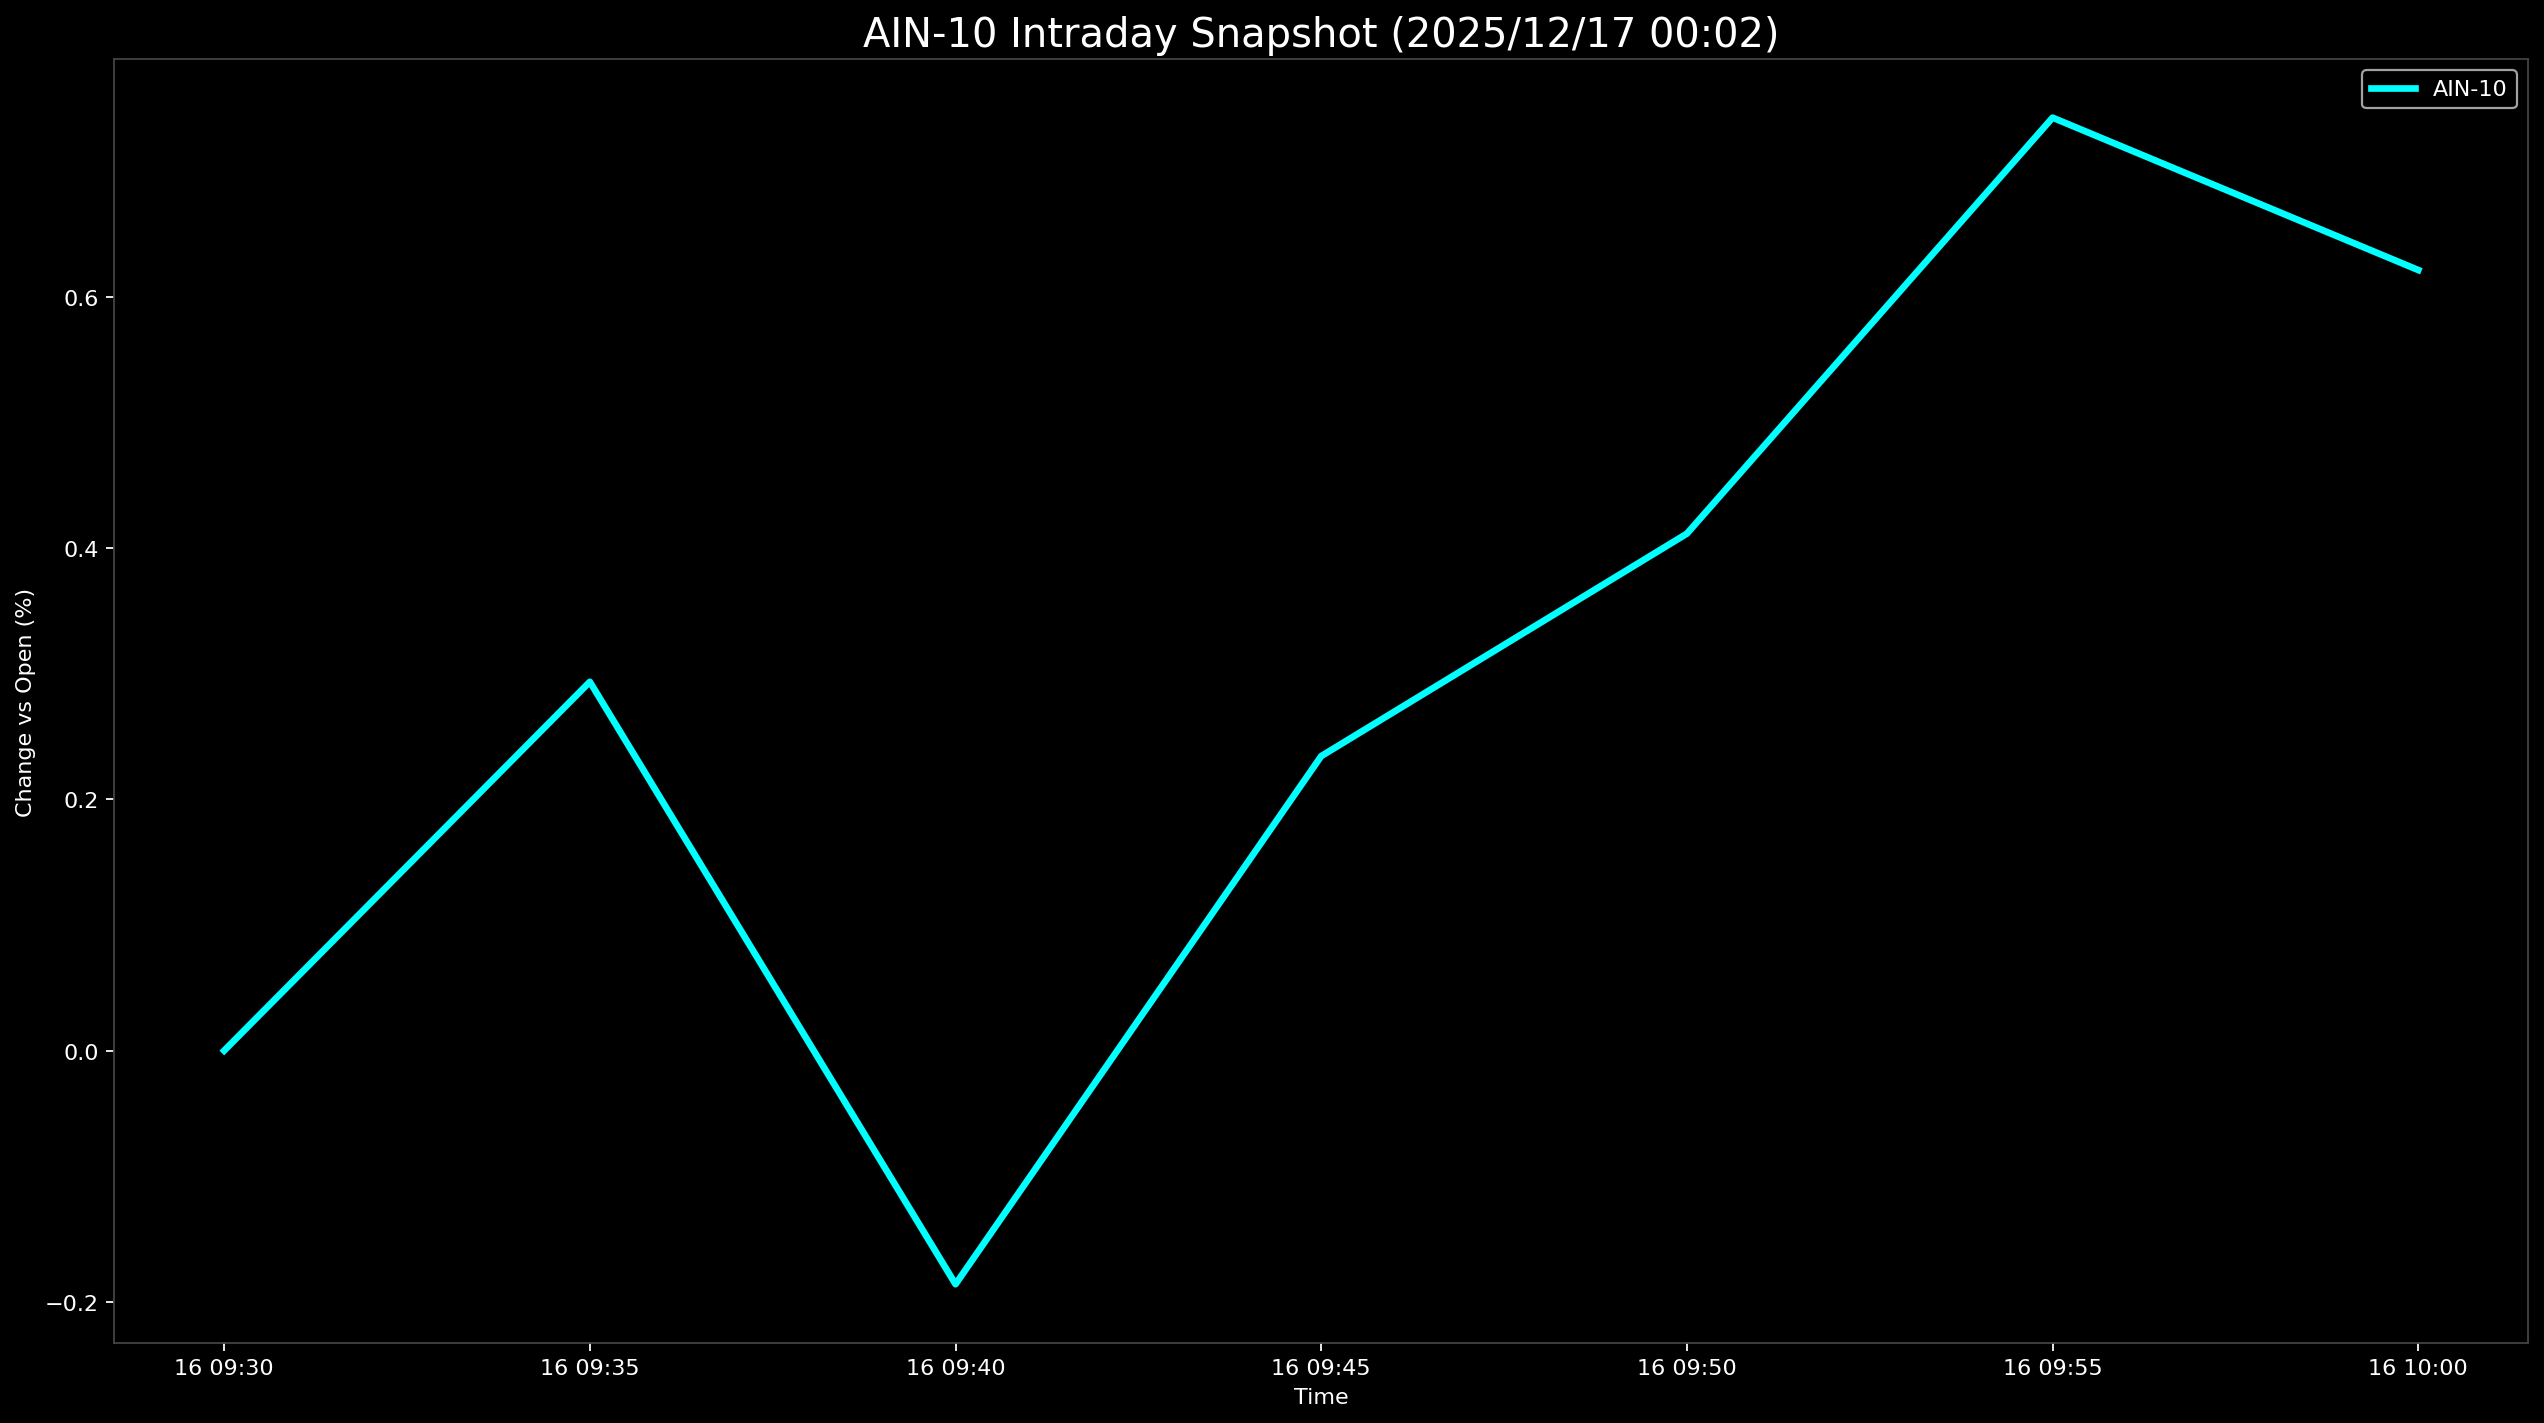

Data behind this chart, as committed beside it:
Datetime, AIN-10
2025-12-16 09:30:00, 0.0
2025-12-16 09:35:00, 0.2936
2025-12-16 09:40:00, -0.1859
2025-12-16 09:45:00, 0.2344
2025-12-16 09:50:00, 0.4115
2025-12-16 09:55:00, 0.7427
2025-12-16 10:00:00, 0.6214
